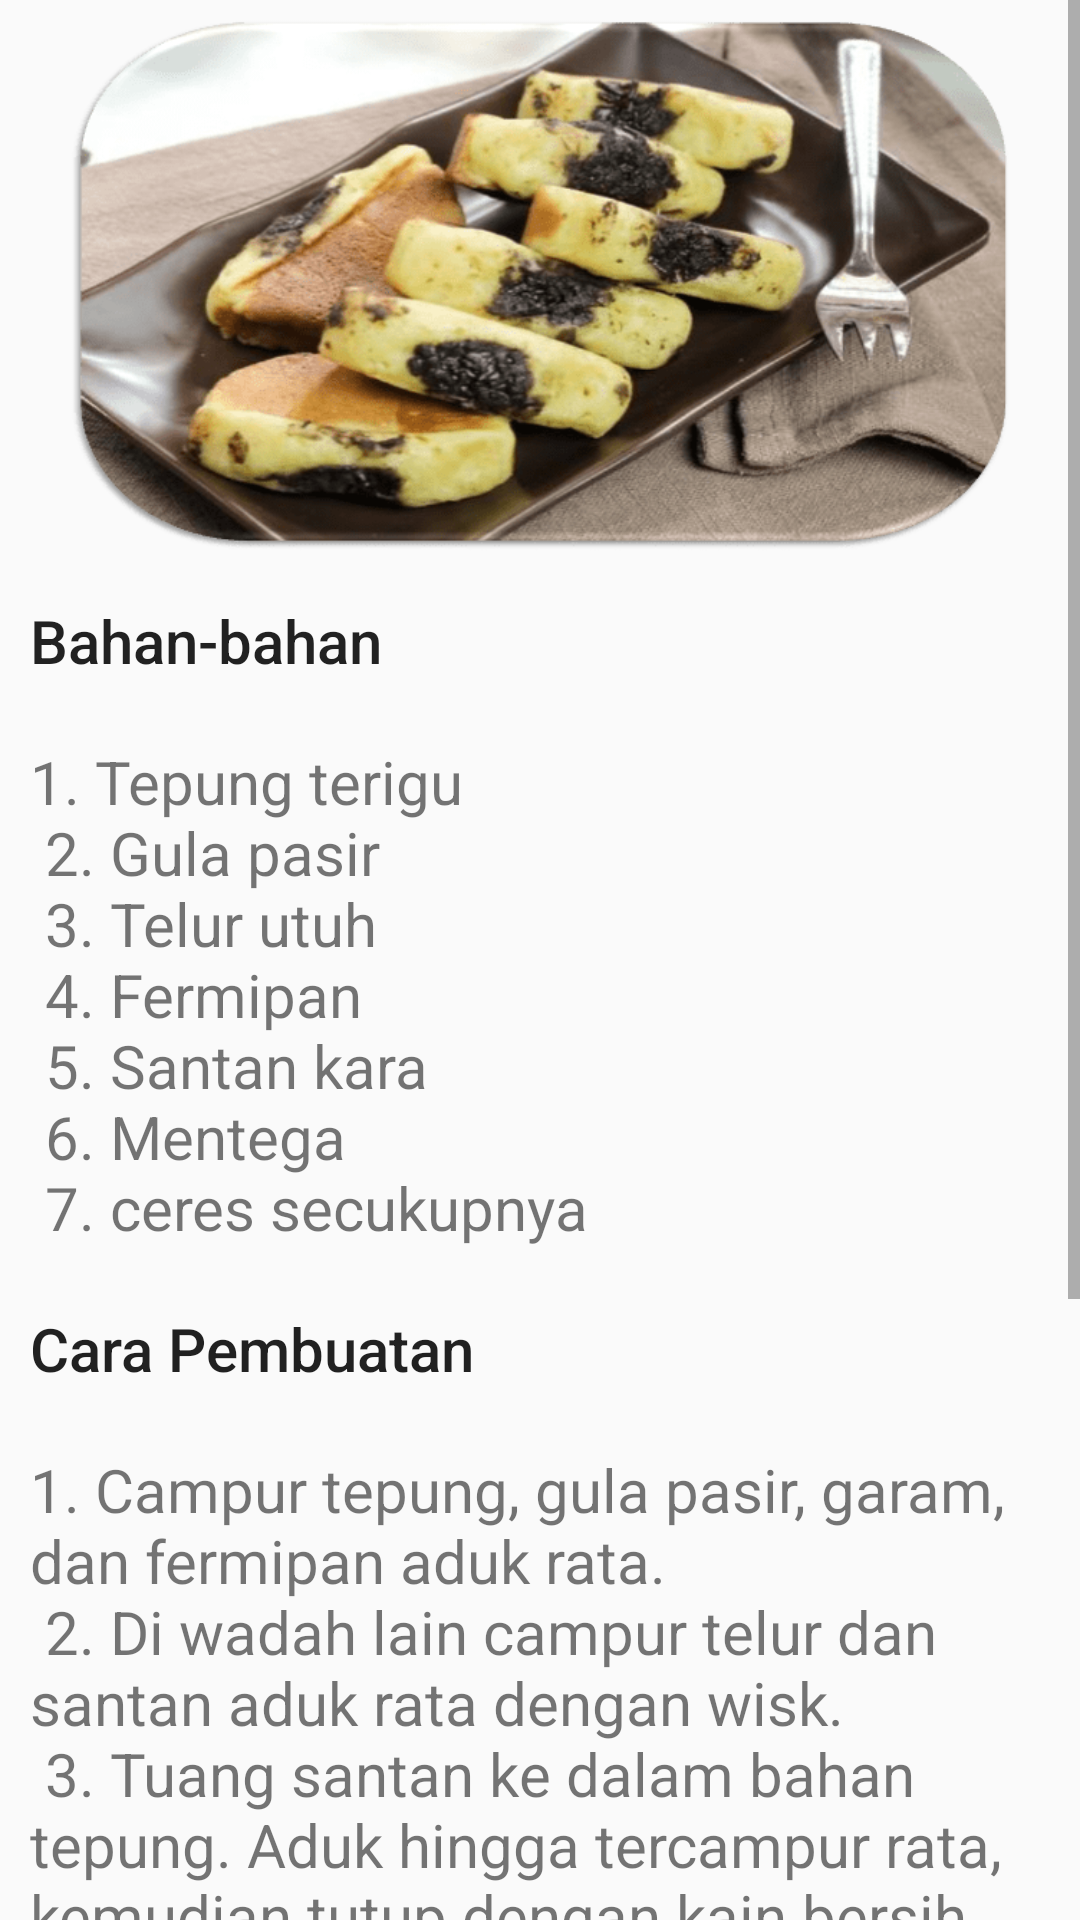

Here is an Android app screen rendered from its layout file. Give the layout XML and the strings, colors and styles it references.
<!-- AndroidManifest.xml: application theme Theme.ResepKue -->
<!-- res/layout/activity_resep_kue_pukis.xml -->
<?xml version="1.0" encoding="utf-8"?>
<ScrollView xmlns:android="http://schemas.android.com/apk/res/android"
    xmlns:app="http://schemas.android.com/apk/res-auto"
    xmlns:tools="http://schemas.android.com/tools"
    android:layout_width="match_parent"
    android:layout_height="match_parent"
    tools:context=".ResepKuePukis">

    <LinearLayout
        android:layout_width="match_parent"
        android:layout_height="wrap_content"
        android:orientation="vertical">

        <ImageView
            android:id="@+id/kueserabi"
            android:layout_width="match_parent"
            android:layout_height="180dp"
            android:layout_margin="5dp"
            android:src="@drawable/kue_pukis"/>

        <TextView
            android:id="@+id/tv_kuepukis"
            android:layout_width="wrap_content"
            android:layout_height="wrap_content"
            android:layout_margin="5dp"
            android:layout_marginTop="10dp"
            android:padding="5dp"
            android:text="@string/Heading_kuepukis1"
            android:textAppearance="@style/TextAppearance.AppCompat.Body2"
            android:textSize="20dp"/>

        <TextView
            android:id="@+id/tv_kuepukis2"
            android:layout_width="wrap_content"
            android:layout_height="wrap_content"
            android:layout_margin="5dp"
            android:layout_marginTop="5dp"
            android:padding="5dp"
            android:text="@string/article_text_kuepukis"
            android:textSize="20dp" />

        <TextView
            android:id="@+id/tv_kuepukis3"
            android:layout_width="wrap_content"
            android:layout_height="wrap_content"
            android:layout_margin="5dp"
            android:layout_marginTop="10dp"
            android:padding="5dp"
            android:text="@string/Heading_kuepukis2"
            android:textAppearance="@style/TextAppearance.AppCompat.Body2"
            android:textSize="20dp"/>

        <TextView
            android:id="@+id/tv_kuepukis4"
            android:layout_width="wrap_content"
            android:layout_height="wrap_content"
            android:layout_margin="5dp"
            android:layout_marginTop="5dp"
            android:padding="5dp"
            android:text="@string/article_textkuepukis2"
            android:textSize="20dp" />


    </LinearLayout>

</ScrollView>
<!-- resources referenced by this layout -->
<resources>
  <!-- drawable kue_pukis: png bitmap (drawable, 123807 bytes) -->
  <string name="Heading_kuepukis1">Bahan-bahan</string>
  <string name="Heading_kuepukis2">Cara Pembuatan</string>
  <string name="article_text_kuepukis">
          <br>1. Tepung terigu\n
              2. Gula pasir\n
              3. Telur utuh\n
              4. Fermipan\n
              5. Santan kara\n
              6. Mentega\n
              7. ceres secukupnya
          </br>
      </string>
  <string name="article_textkuepukis2">
          <br>1. Campur tepung, gula pasir, garam, dan fermipan aduk rata.\n
              2. Di wadah lain campur telur dan santan aduk rata dengan wisk.\n
              3. Tuang santan ke dalam bahan tepung. Aduk hingga tercampur rata, kemudian tutup dengan kain bersih. Diamkan selama 30 menit.\n
              4. Oles cetakan dengan minyak goreng. Panaskan cetakan dengan api sedang.\n
              5. Tuangkan adonan ke dalam cetakan. Tuangkan sebanyak ¾ dari cetakan.\n
              6. Setengah matang, beri topping meses cokelat dan tutup kembali.\n
              7. Jika sudah matang, angkat dan sajikan.\n
          </br>
      </string>
  <style name="Theme.ResepKue" parent="Theme.AppCompat.DayNight.NoActionBar">
          
          <item name="colorPrimary">@color/purple_500</item>
          <item name="colorPrimaryVariant">@color/purple_700</item>
          <item name="colorOnPrimary">@color/white</item>
          
          <item name="colorSecondary">@color/teal_200</item>
          <item name="colorSecondaryVariant">@color/teal_700</item>
          <item name="colorOnSecondary">@color/black</item>
          
          <item name="android:statusBarColor" tools:targetApi="l">?attr/colorPrimaryVariant</item>
          
      </style>
  <color name="purple_500">#FF6200EE</color>
  <color name="purple_700">#FF3700B3</color>
  <color name="white">#FFFFFFFF</color>
  <color name="teal_200">#FF03DAC5</color>
  <color name="teal_700">#FF018786</color>
  <color name="black">#FF000000</color>
</resources>
